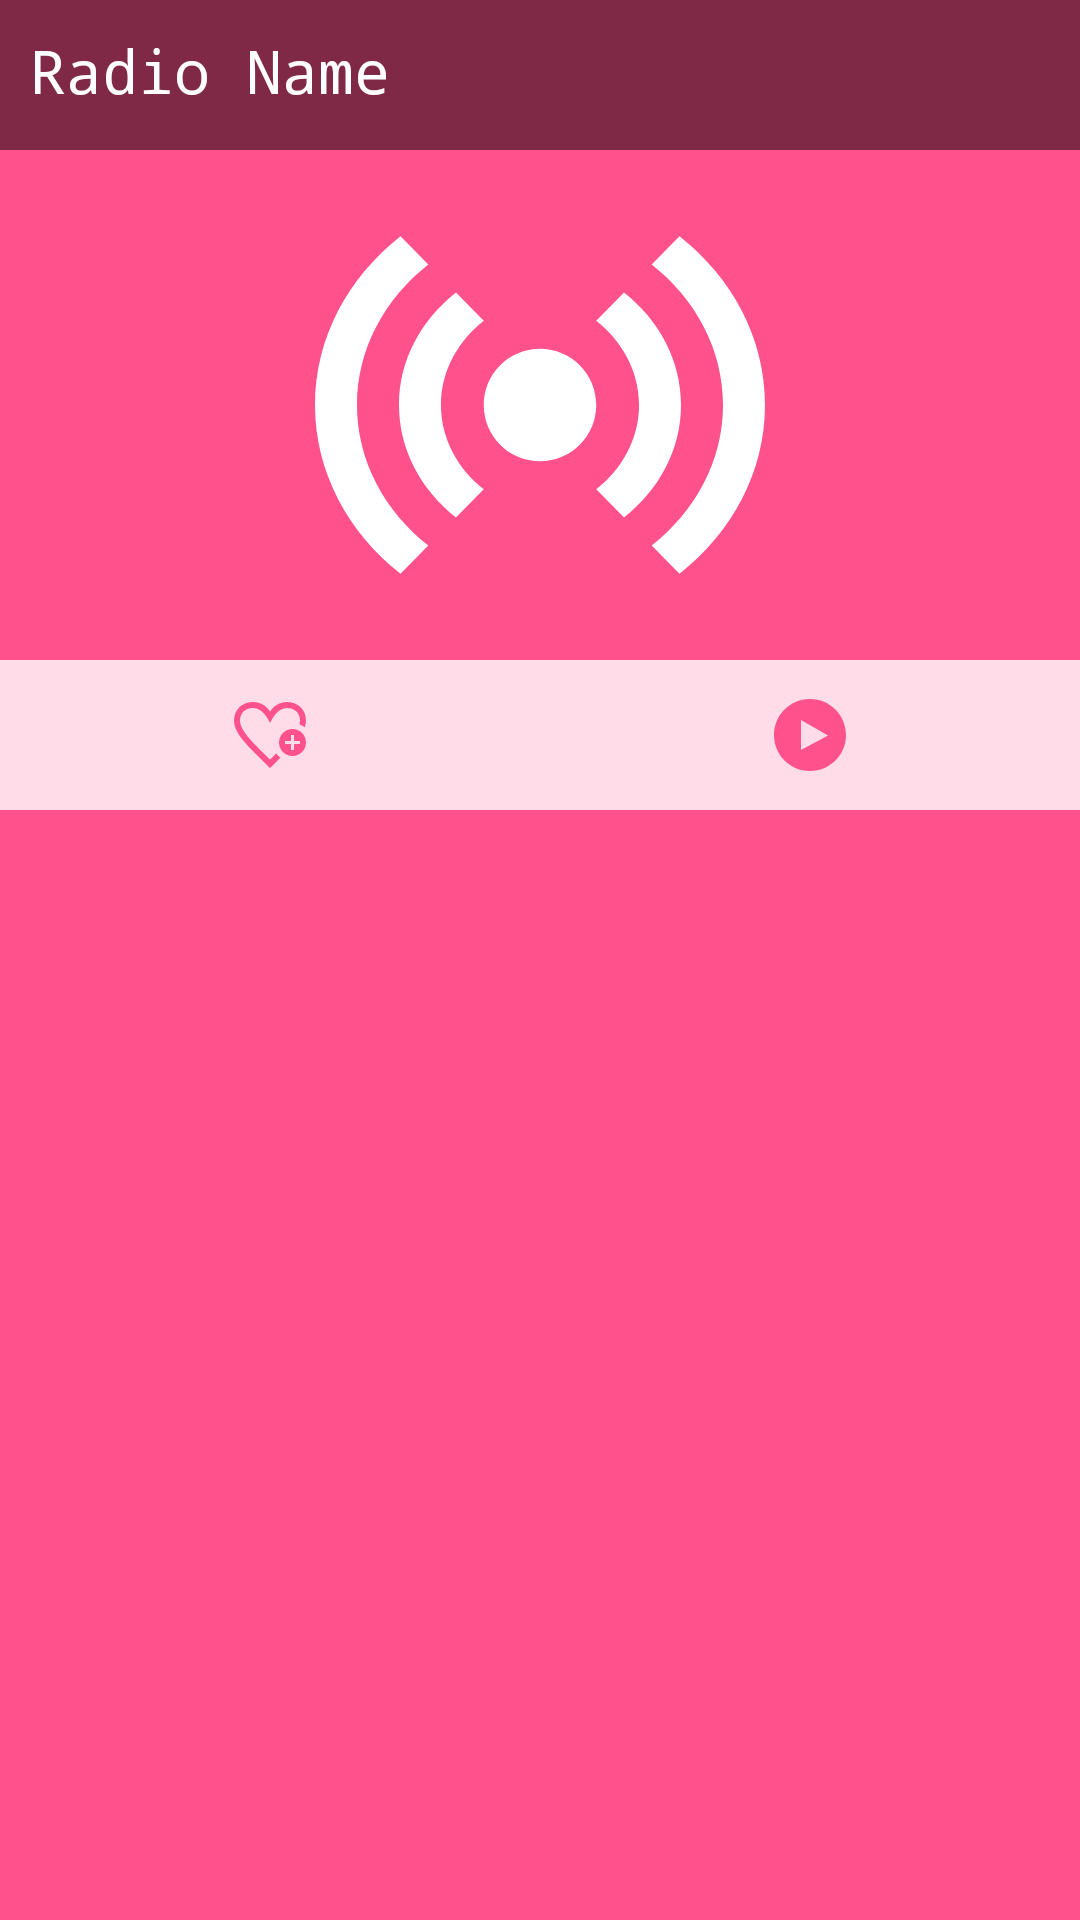

Here is an Android app screen rendered from its layout file. Give the layout XML and the strings, colors and styles it references.
<!-- AndroidManifest.xml: application theme Theme.RadioTN -->
<!-- res/layout/radio_view.xml -->
<?xml version="1.0" encoding="utf-8"?>
<LinearLayout xmlns:android="http://schemas.android.com/apk/res/android"
    xmlns:tools="http://schemas.android.com/tools"
    android:layout_width="match_parent"
    android:layout_height="wrap_content"
    xmlns:app="http://schemas.android.com/apk/res-auto"
    android:background="@color/theme"
    android:orientation="vertical"

    >


    <TextView
        android:padding="10dp"
        android:id="@+id/radioName"
        android:layout_width="match_parent"
        android:layout_height="50dp"
        android:fontFamily="monospace"
        android:text="@string/radio_name"
        android:textSize="20sp"
        android:textColor="@color/white"
        android:background="#7F000000"
        tools:ignore="MissingConstraints" />

    <ImageView
        android:layout_gravity="center"
        android:id="@+id/radioImage"
        android:layout_width="150dp"
        android:layout_margin="10dp"
        android:layout_height="150dp"
        android:src="@drawable/wireless"


    />
    <LinearLayout
        android:layout_height="50dp"
        android:layout_width="match_parent"
        android:background="#CCFFFFFF"
        app:layout_constraintBottom_toBottomOf="parent"

        android:orientation="horizontal"
        >
        <ImageView
            android:id="@+id/favorite"
            android:layout_width="wrap_content"
            android:layout_height="wrap_content"
            android:src="@drawable/flow"
            android:layout_weight="1"
            android:layout_gravity="center_vertical"
            />
        <ImageView
            android:id="@+id/play"
            android:layout_width="wrap_content"
            android:layout_height="wrap_content"
            android:src="@drawable/play"
            android:layout_weight="1"
            android:layout_gravity="center_vertical"
            />

    </LinearLayout>

</LinearLayout>
<!-- resources referenced by this layout -->
<resources>
  <color name="theme">#FF518B</color>
  <color name="white">#FFFFFFFF</color>
  <!-- drawable flow (drawable) -->
  <vector xmlns:android="http://schemas.android.com/apk/res/android"
      android:width="24dp"
      android:height="24dp"
      android:viewportWidth="24"
      android:viewportHeight="24">
    <path
        android:fillColor="@color/theme"
        android:pathData="M19.5,10c-2.483,0 -4.5,2.015 -4.5,4.5s2.017,4.5 4.5,4.5 4.5,-2.015 4.5,-4.5 -2.017,-4.5 -4.5,-4.5zM22,15h-2v2h-1v-2h-2v-1h2v-2h1v2h2v1zM15.473,19.593c-1.108,1.086 -2.275,2.219 -3.473,3.407 -6.43,-6.381 -12,-11.147 -12,-15.808 0,-4.005 3.098,-6.192 6.281,-6.192 2.197,0 4.434,1.042 5.719,3.248 1.279,-2.195 3.521,-3.238 5.726,-3.238 3.177,0 6.274,2.171 6.274,6.182 0,0.746 -0.156,1.496 -0.423,2.253 -0.527,-0.427 -1.124,-0.768 -1.769,-1.014 0.122,-0.425 0.192,-0.839 0.192,-1.239 0,-2.873 -2.216,-4.182 -4.274,-4.182 -3.257,0 -4.976,3.475 -5.726,5.021 -0.747,-1.54 -2.484,-5.03 -5.72,-5.031 -2.315,-0.001 -4.28,1.516 -4.28,4.192 0,3.442 4.742,7.85 10,13l2.109,-2.064c0.376,0.557 0.839,1.048 1.364,1.465z"/>
  </vector>
  <!-- drawable play (drawable) -->
  <vector xmlns:android="http://schemas.android.com/apk/res/android"
      android:width="24dp"
      android:height="24dp"
      android:viewportWidth="24"
      android:viewportHeight="24">
    <path
        android:fillColor="@color/theme"
        android:pathData="M12,0c-6.627,0 -12,5.373 -12,12s5.373,12 12,12 12,-5.373 12,-12 -5.373,-12 -12,-12zM9,17v-10l9,5.146 -9,4.854z"/>
  </vector>
  <!-- drawable wireless (drawable) -->
  <vector xmlns:android="http://schemas.android.com/apk/res/android"
      android:width="24dp"
      android:height="24dp"
      android:viewportWidth="24"
      android:viewportHeight="24">
    <path
        android:fillColor="@color/white"
        android:pathData="M6.043,19.496l-1.482,1.505c-2.791,-2.201 -4.561,-5.413 -4.561,-9.001s1.77,-6.8 4.561,-9l1.482,1.504c-2.326,1.835 -3.804,4.512 -3.804,7.496s1.478,5.661 3.804,7.496zM6.718,12c0,-1.791 0.887,-3.397 2.282,-4.498l-1.481,-1.502c-1.86,1.467 -3.04,3.608 -3.04,6s1.18,4.533 3.04,6l1.481,-1.502c-1.396,-1.101 -2.282,-2.707 -2.282,-4.498zM21.761,12c0,-2.984 -1.478,-5.661 -3.804,-7.496l1.482,-1.504c2.791,2.2 4.561,5.412 4.561,9s-1.77,6.8 -4.561,9.001l-1.482,-1.505c2.326,-1.835 3.804,-4.512 3.804,-7.496zM15,16.498l1.481,1.502c1.86,-1.467 3.04,-3.608 3.04,-6s-1.18,-4.533 -3.04,-6l-1.481,1.502c1.396,1.101 2.282,2.707 2.282,4.498s-0.886,3.397 -2.282,4.498zM12,9c-1.656,0 -3,1.343 -3,3s1.344,3 3,3 3,-1.343 3,-3 -1.344,-3 -3,-3z"/>
  </vector>
  <string name="radio_name">Radio Name</string>
  <style name="Theme.RadioTN" parent="Theme.MaterialComponents.DayNight.DarkActionBar">
          
          <item name="colorPrimary">@color/theme</item>
          <item name="colorPrimaryVariant">@color/theme</item>
          <item name="colorOnPrimary">@color/white</item>
          
          <item name="colorSecondary">@color/teal_200</item>
          <item name="colorSecondaryVariant">@color/teal_700</item>
          <item name="colorOnSecondary">@color/black</item>
          
          <item name="android:statusBarColor" tools:targetApi="l">?attr/colorPrimaryVariant</item>
          
      </style>
  <color name="teal_200">#FF03DAC5</color>
  <color name="teal_700">#FF018786</color>
  <color name="black">#FF000000</color>
</resources>
